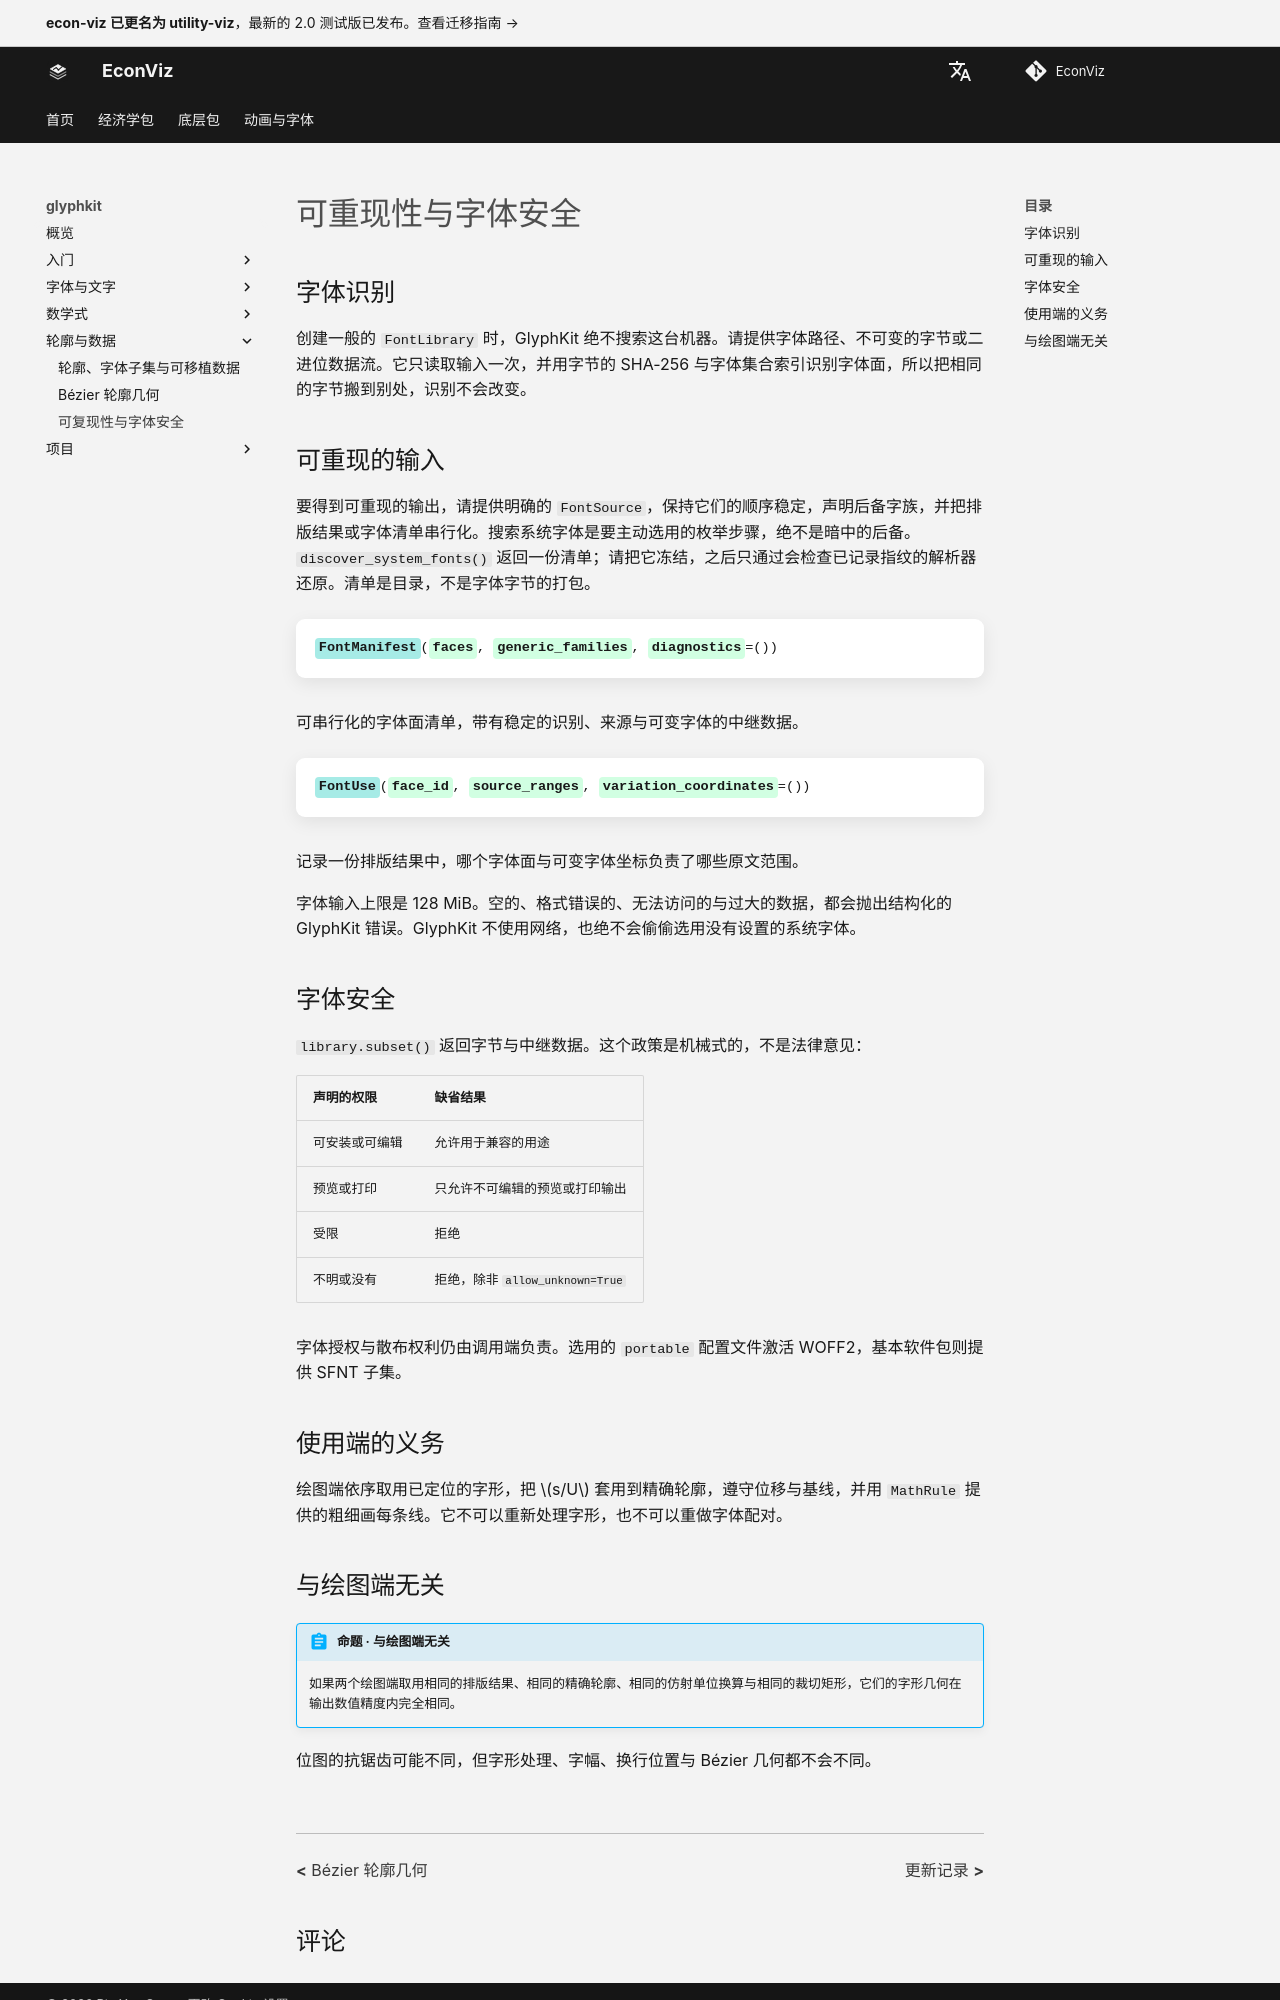

repository: EconViz/econ-viz-docs · page: zh-CN/glyphkit/guides/reproducibility/index.html · generator: mkdocs

---
seo_title: "可重现性与字体安全"
---

# 可重现性与字体安全

<span id="sec-glyph-repro"></span>

## 字体识别

创建一般的 `FontLibrary` 时，GlyphKit 绝不搜索这台机器。请提供字体路径、不可变的字节或二进位数据流。它只读取输入一次，并用字节的 SHA-256 与字体集合索引识别字体面，所以把相同的字节搬到别处，识别不会改变。

## 可重现的输入

要得到可重现的输出，请提供明确的 `FontSource`，保持它们的顺序稳定，声明后备字族，并把排版结果或字体清单串行化。搜索系统字体是要主动选用的枚举步骤，绝不是暗中的后备。`discover_system_fonts()` 返回一份清单；请把它冻结，之后只通过会检查已记录指纹的解析器还原。清单是目录，不是字体字节的打包。

<!-- api: glyphkit.guides_reproducibility_1 -->

可串行化的字体面清单，带有稳定的识别、来源与可变字体的中继数据。

<!-- api: glyphkit.guides_reproducibility_2 -->

记录一份排版结果中，哪个字体面与可变字体坐标负责了哪些原文范围。

字体输入上限是 128 MiB。空的、格式错误的、无法访问的与过大的数据，都会抛出结构化的 GlyphKit 错误。GlyphKit 不使用网络，也绝不会偷偷选用没有设置的系统字体。

## 字体安全
<span id="sec-font-safety"></span>

`library.subset()` 返回字节与中继数据。这个政策是机械式的，不是法律意见：

| 声明的权限 | 缺省结果 |
| --- | --- |
| 可安装或可编辑 | 允许用于兼容的用途 |
| 预览或打印 | 只允许不可编辑的预览或打印输出 |
| 受限 | 拒绝 |
| 不明或没有 | 拒绝，除非 `allow_unknown=True` |

字体授权与散布权利仍由调用端负责。选用的 `portable` 配置文件激活 WOFF2，基本软件包则提供 SFNT 子集。

## 使用端的义务

绘图端依序取用已定位的字形，把 $s/U$ 套用到精确轮廓，遵守位移与基线，并用 `MathRule` 提供的粗细画每条线。它不可以重新处理字形，也不可以重做字体配对。
